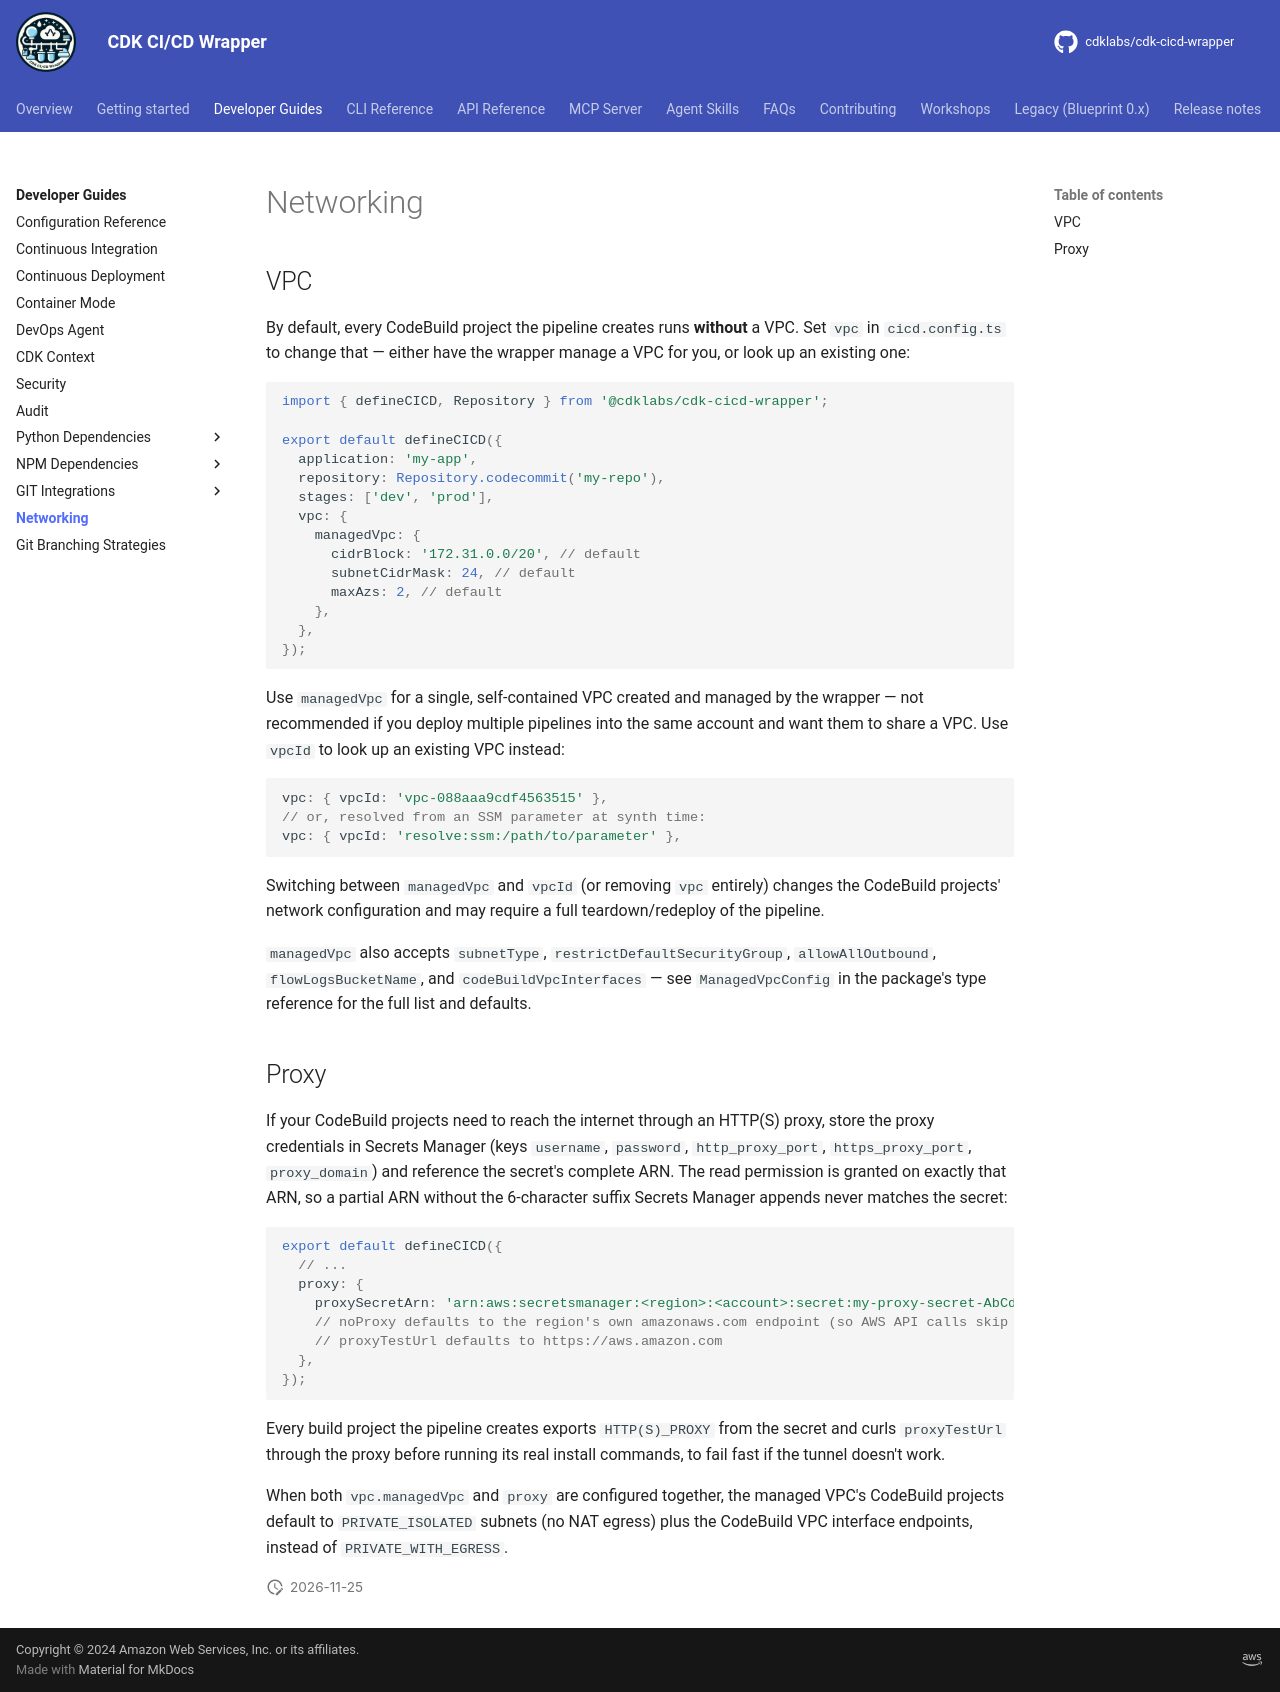

repository: cdklabs/cdk-cicd-wrapper · page: developer_guides/networking.html · generator: mkdocs

# Networking

## VPC

By default, every CodeBuild project the pipeline creates runs **without** a VPC. Set `vpc` in `cicd.config.ts` to change that — either have the wrapper manage a VPC for you, or look up an existing one:

```typescript
import { defineCICD, Repository } from '@cdklabs/cdk-cicd-wrapper';

export default defineCICD({
  application: 'my-app',
  repository: Repository.codecommit('my-repo'),
  stages: ['dev', 'prod'],
  vpc: {
    managedVpc: {
      cidrBlock: '172.31.0.0/20', // default
      subnetCidrMask: 24, // default
      maxAzs: 2, // default
    },
  },
});
```

Use `managedVpc` for a single, self-contained VPC created and managed by the wrapper — not recommended if you deploy multiple pipelines into the same account and want them to share a VPC. Use `vpcId` to look up an existing VPC instead:

```typescript
vpc: { vpcId: 'vpc-088aaa9cdf4563515' },
// or, resolved from an SSM parameter at synth time:
vpc: { vpcId: 'resolve:ssm:/path/to/parameter' },
```

Switching between `managedVpc` and `vpcId` (or removing `vpc` entirely) changes the CodeBuild projects' network configuration and may require a full teardown/redeploy of the pipeline.

`managedVpc` also accepts `subnetType`, `restrictDefaultSecurityGroup`, `allowAllOutbound`, `flowLogsBucketName`, and `codeBuildVpcInterfaces` — see `ManagedVpcConfig` in the package's type reference for the full list and defaults.

## Proxy

If your CodeBuild projects need to reach the internet through an HTTP(S) proxy, store the proxy credentials in Secrets Manager (keys `username`, `password`, `http_proxy_port`, `https_proxy_port`, `proxy_domain`) and reference the secret's complete ARN. The read permission is granted on exactly that ARN, so a partial ARN without the 6-character suffix Secrets Manager appends never matches the secret:

```typescript
export default defineCICD({
  // ...
  proxy: {
    proxySecretArn: 'arn:aws:secretsmanager:<region>:<account>:secret:my-proxy-secret-AbCdEf',
    // noProxy defaults to the region's own amazonaws.com endpoint (so AWS API calls skip the proxy);
    // proxyTestUrl defaults to https://aws.amazon.com
  },
});
```

Every build project the pipeline creates exports `HTTP(S)_PROXY` from the secret and curls `proxyTestUrl` through the proxy before running its real install commands, to fail fast if the tunnel doesn't work.

When both `vpc.managedVpc` and `proxy` are configured together, the managed VPC's CodeBuild projects default to `PRIVATE_ISOLATED` subnets (no NAT egress) plus the CodeBuild VPC interface endpoints, instead of `PRIVATE_WITH_EGRESS`.
